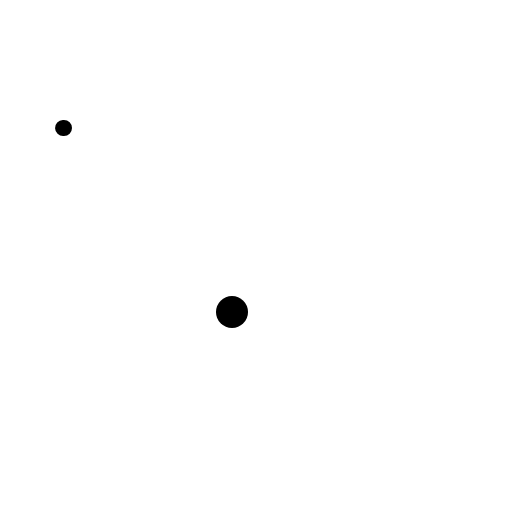
t = 0.00 s
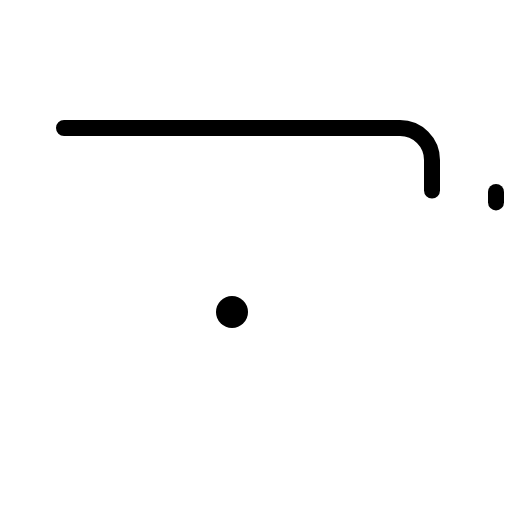
t = 0.60 s
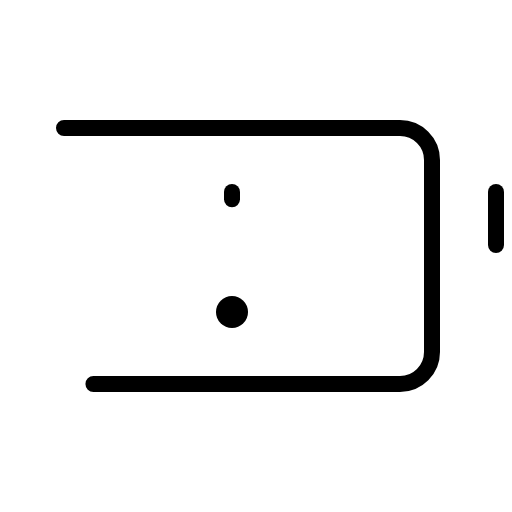
t = 0.98 s
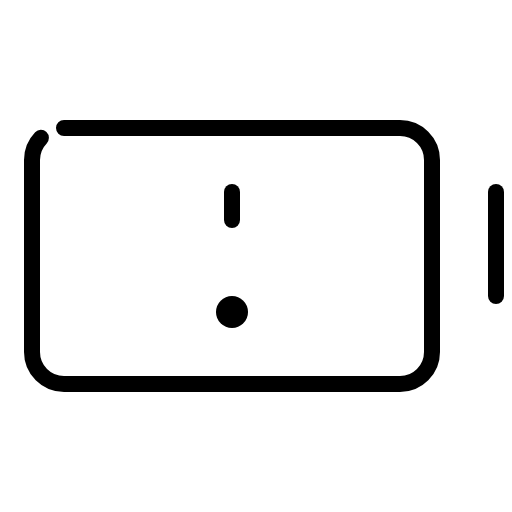
t = 1.35 s
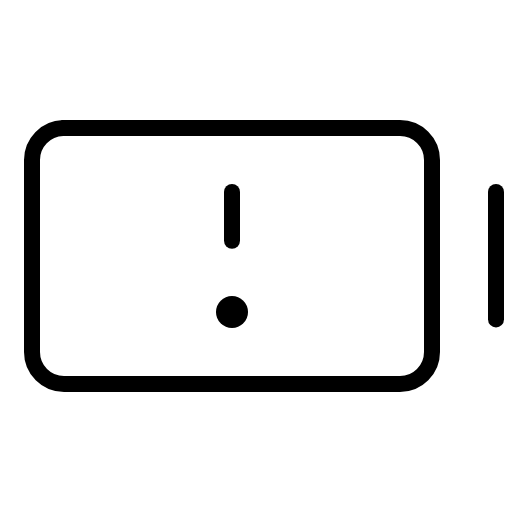
t = 1.73 s
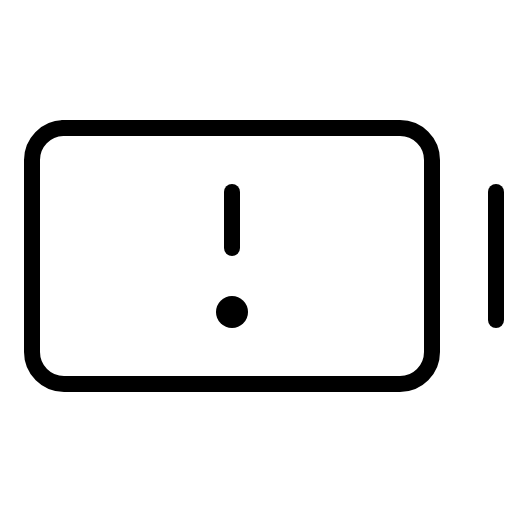
t = 2.10 s

The animated SVG that drew these frames (rendered in a browser with its animation timeline set to each time). Animation: 1 CSS @keyframes rule; one cycle of 2.10 s.

<svg xmlns="http://www.w3.org/2000/svg" viewBox="0 0 256 256">
  <style>
    .draw-line {
      stroke-dasharray: 1;
      stroke-dashoffset: 1;
      animation: phosphor-draw-in 1.5s ease-in-out forwards;
    }
    @keyframes phosphor-draw-in {
      to { stroke-dashoffset: 0; }
    }
  </style><rect width="256" height="256" fill="none"/><rect x="16" y="64" width="200" height="128" rx="16" fill="none" stroke="currentColor" stroke-linecap="round" stroke-linejoin="round" stroke-width="8" class="draw-line" pathLength="1" style="animation-delay: 0s"/><line x1="248" y1="96" x2="248" y2="160" fill="none" stroke="currentColor" stroke-linecap="round" stroke-linejoin="round" stroke-width="8" class="draw-line" pathLength="1" style="animation-delay: 0.3s"/><line x1="116" y1="96" x2="116" y2="124" fill="none" stroke="currentColor" stroke-linecap="round" stroke-linejoin="round" stroke-width="8" class="draw-line" pathLength="1" style="animation-delay: 0.6s"/><circle cx="116" cy="156" r="8"/></svg>
